Run: headless pygame with SDL's dummy video driver; simulated clock (each Clock.tick advances the game by its frame time, no real sleeping); random seed 0; keys injected as events and as key.get_pressed() state; mouse plan: one left click at the window centre at the start of phase 2, then a move to the lower-right quarter at the start of phase 3.
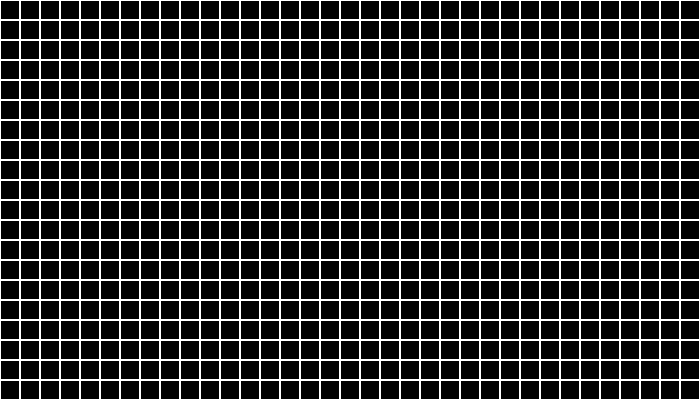
Frame 1 of 4 · flips 1–60 · no input
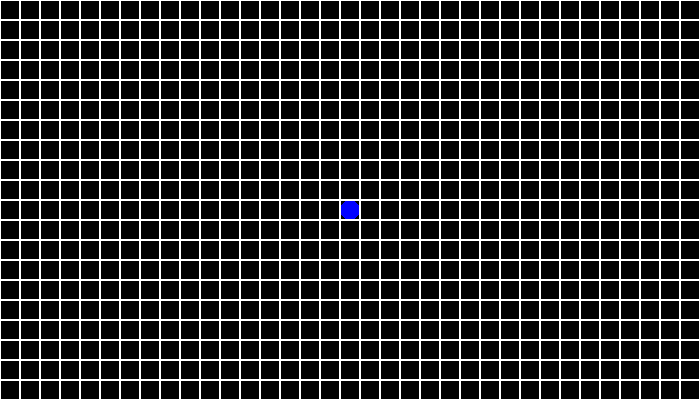
Frame 2 of 4 · flips 61–180 · clicked the window centre · tapped SPACE, RETURN · held RIGHT (→), D
Frame 3 of 4 · flips 181–300 · moved the mouse to the lower-right quarter · held DOWN (↓), S · screen unchanged from frame 2, image omitted
Frame 4 of 4 · flips 301–420 · held LEFT (←), A, UP (↑), W · screen unchanged from frame 3, image omitted

The pygame program that drew these frames:

import pygame
from collections import deque


class Board:
    def __init__(self, width, height):
        self.width = width
        self.height = height
        self.board = [[0] * width for _ in range(height)]
        self.left = 10
        self.top = 10
        self.cell_size = 30
        self.colors = ["white", "blue", "red", "magenta"]
        self.is_red = False
        self.start = False
        self.start_pos = None
        self.goal_pos = None
        self.can = True
        

    def set_view(self, left, top, cell_size):
        self.left = left
        self.top = top
        self.cell_size = cell_size

    def render(self, surface):
        for i in range(self.height):
            for j in range(self.width):
                if self.board[i][j] == 0:
                    pygame.draw.rect(surface,
                                     self.colors[self.board[i][j]],
                                     (self.left + self.cell_size * j,
                                      self.top + self.cell_size * i,
                                      self.cell_size, self.cell_size), 1)
                else:
                    pygame.draw.rect(surface,
                                     self.colors[self.board[i][j]],
                                     (self.left + self.cell_size * j,
                                      self.top + self.cell_size * i,
                                      self.cell_size, self.cell_size), 0, border_radius=50)
                    pygame.draw.rect(surface,
                                     "white",
                                     (self.left + self.cell_size * j,
                                      self.top + self.cell_size * i,
                                      self.cell_size, self.cell_size), 1)

    def get_click(self, mouse_pos):
        cell_coords = self.get_cell(mouse_pos)
        if cell_coords is None:
            return

        self.on_click(cell_coords)

    def get_cell(self, mouse_pos):
        board_width = self.width * self.cell_size
        board_height = self.height * self.cell_size
        if self.left < mouse_pos[0] < self.left + board_width:
            if self.top < mouse_pos[1] < self.top + board_height:
                cell_coords = (mouse_pos[1] - self.left) // self.cell_size,\
                              (mouse_pos[0] - self.top) // self.cell_size
                return cell_coords
        return None

    def on_click(self, cell_coords):
        i = cell_coords[0] // self.cell_size - self.left // self.cell_size
        j = cell_coords[1] // self.cell_size - self.top // self.cell_size
        if (i >= 0 and j >= 0) and (i < self.width and j < self.height):
            i = cell_coords[0] // self.cell_size - self.left // self.cell_size
            j = cell_coords[1] // self.cell_size - self.top // self.cell_size
            print((i, j))
            # if self.can:
            if self.is_red:
                self.can = False
                self.goal_pos = (j, i)
                return
            elif int(self.board[j][i] + 1) % 3 == 2 and not self.is_red:
                self.board[j][i] = int(self.board[j][i] + 1) % 3
                self.start_pos = (j, i)
            else:
                self.board[j][i] = int(self.board[j][i] + 1) % 2

            if self.board[j][i] == 2:
                self.is_red = True
                # self.start_pos = (j, i)
                self.goal_pos = (j, i)
            
            if self.is_red:
                self.start = True
                # self.board[j][i] = 3
        else:
            print(None)

    def get_next_nodes(self, x, y):
        check_next_node = lambda x, y: True if 0 <= x < self.width and 0 <= y < self.height and not self.board[y][x] else False
        ways = [-1, 0], [0, -1], [1, 0], [0, 1]
        return [(x + dx, y + dy) for dx, dy in ways if check_next_node(x + dx, y + dy)]

    def bfs(start, goal, graph):
        queue = deque([start])
        visited = {start: None}

        while queue:
            cur_node = queue.popleft()
            if cur_node == goal:
                break

            next_nodes = graph[cur_node]
            for next_node in next_nodes:
                if next_node not in visited:
                    queue.append(next_node)
                    visited[next_node] = cur_node
        return queue, visited


class Lines(Board):
    def __init__(self, width, height):
        super().__init__(width, height)
        self.grid = self.board
    
    def get_rect(self, x, y):
        return x * TILE + 1, y * TILE + 1, TILE - 2, TILE - 2


    def get_next_nodes(self, x, y):
        check_next_node = lambda x, y: True if 0 <= x < cols and 0 <= y < rows and not self.grid[y][x] else False
        ways = [-1, 0], [0, -1], [1, 0], [0, 1]
        return [(x + dx, y + dy) for dx, dy in ways if check_next_node(x + dx, y + dy)]


    def get_click_mouse_pos(self):
        x, y = pygame.mouse.get_pos()
        grid_x, grid_y = x // TILE, y // TILE
        pygame.draw.rect(screen, pygame.Color('red'), self.get_rect(grid_x, grid_y))
        click = pygame.mouse.get_pressed()
        return (grid_x, grid_y) if click[0] else False


    def bfs(self, start, goal, graph):
        queue = deque([start])
        visited = {start: None}

        while queue:
            cur_node = queue.popleft()
            if cur_node == goal:
                break

            next_nodes = graph[cur_node]
            for next_node in next_nodes:
                if next_node not in visited:
                    queue.append(next_node)
                    visited[next_node] = cur_node
        return queue, visited
    
    def get_red(self):
        for i, row in enumerate(self.grid):
            for j, col in enumerate(row):
                if self.grid[i][j] == 2:
                    return [j, i]


def get_graph(grid):
    graph = {}
    for y, row in enumerate(grid):
        for x, col in enumerate(row):
            if not col:
                graph[(x, y)] = graph.get((x, y), []) + lines.get_next_nodes(x, y)
    
    return graph


cols, rows = 35, 20
TILE = 20  # будет вводить пользователь

pygame.init()
screen = pygame.display.set_mode([cols * TILE, rows * TILE])
clock = pygame.time.Clock()
lines = Lines(cols, rows)
lines.set_view(0, 0, TILE)
# grid

# dict of adjacency lists


# # BFS settings
# start = (0, 0)
# goal = start
# queue = deque([start])
# visited = {start: None}

while True:
    # fill screen
    screen.fill(pygame.Color('black'))
    # draw grid
    for event in pygame.event.get():
        if event.type == pygame.QUIT:
            quit()
        if event.type == pygame.MOUSEBUTTONDOWN:
            lines.on_click(pygame.mouse.get_pos())
            grid = lines.grid
            graph = get_graph(grid)
            start = lines.get_red()
            print("Start")
            print(start)
            
            if not lines.can:
                mouse_pos = lines.get_click_mouse_pos()
                if mouse_pos and not lines.grid[mouse_pos[1]][mouse_pos[0]]:
                    queue, visited = lines.bfs(tuple(start[::-1]), mouse_pos[::-1], graph)
                    goal = mouse_pos
                    
                    path_head, path_segment = goal, goal
                    while path_segment and path_segment in visited:
                        # lines.board[goal[0]][goal[1]] = 2
                        pygame.draw.rect(screen, pygame.Color('white'), lines.get_rect(*path_segment), TILE, border_radius=TILE // 3)
                        path_segment = visited[path_segment]
                    pygame.draw.rect(screen, pygame.Color('blue'), lines.get_rect(*start), border_radius=TILE // 3)
                    pygame.draw.rect(screen, pygame.Color('magenta'), lines.get_rect(*path_head), border_radius=TILE // 3)
    # draw BFS work
    # [pg.draw.rect(sc, pg.Color('forestgreen'), get_rect(x, y)) for x, y in visited]
    # [pg.draw.rect(sc, pg.Color('darkslategray'), get_rect(x, y)) for x, y in queue]

    # bfs, get path to mouse click

    # draw path
    # pygame necessary lines
    # pygame necessary lines
    lines.render(screen)
    pygame.display.flip()
    clock.tick(30)
